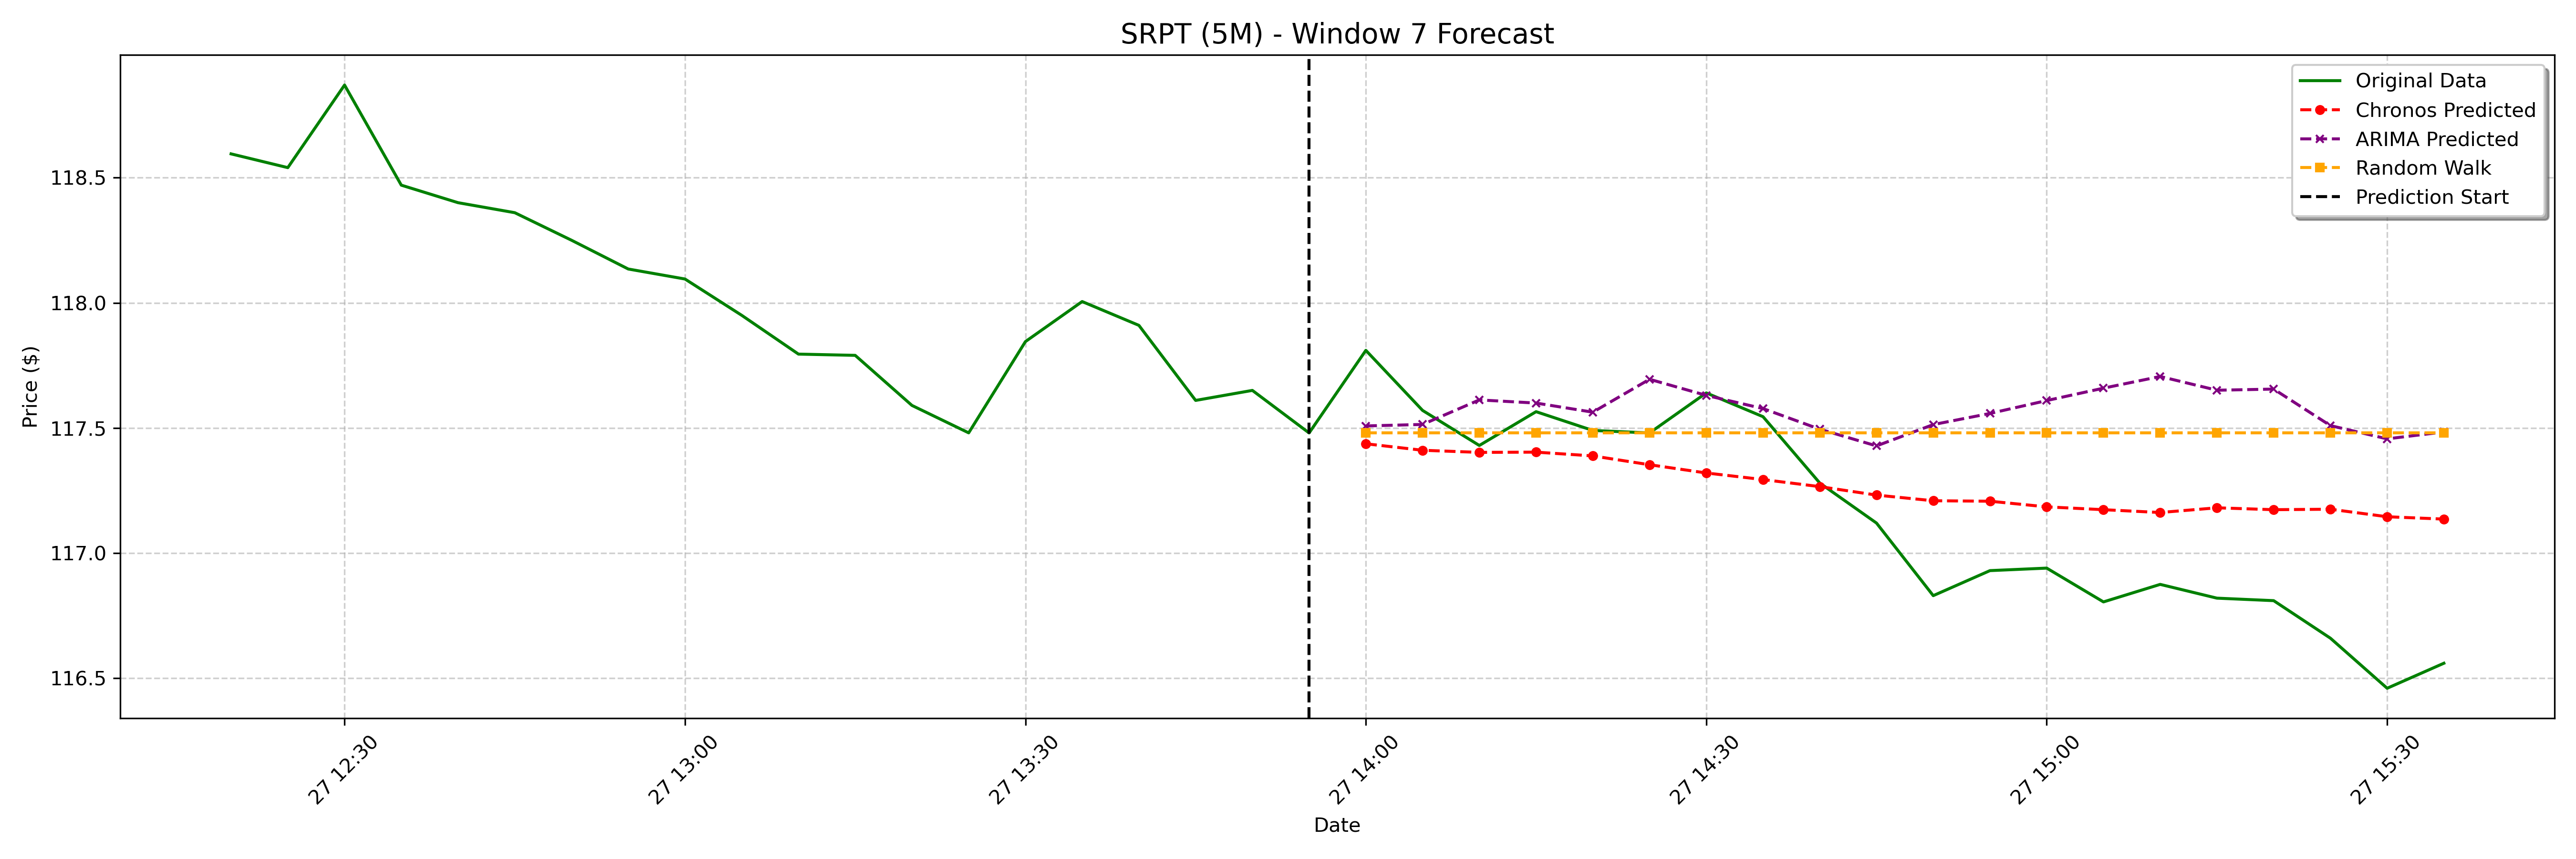

Data behind this chart, as committed beside it:
date, actual, chronos_forecast, arima_forecast, random_walk_forecast
2025-01-27 14:00:00-05:00, 117.8, 117.4, 117.5, 117.5
2025-01-27 14:05:00-05:00, 117.6, 117.4, 117.5, 117.5
2025-01-27 14:10:00-05:00, 117.4, 117.4, 117.6, 117.5
2025-01-27 14:15:00-05:00, 117.6, 117.4, 117.6, 117.5
2025-01-27 14:20:00-05:00, 117.5, 117.4, 117.6, 117.5
2025-01-27 14:25:00-05:00, 117.5, 117.4, 117.7, 117.5
2025-01-27 14:30:00-05:00, 117.6, 117.3, 117.6, 117.5
2025-01-27 14:35:00-05:00, 117.5, 117.3, 117.6, 117.5
2025-01-27 14:40:00-05:00, 117.3, 117.3, 117.5, 117.5
2025-01-27 14:45:00-05:00, 117.1, 117.2, 117.4, 117.5
2025-01-27 14:50:00-05:00, 116.8, 117.2, 117.5, 117.5
2025-01-27 14:55:00-05:00, 116.9, 117.2, 117.6, 117.5
2025-01-27 15:00:00-05:00, 116.9, 117.2, 117.6, 117.5
2025-01-27 15:05:00-05:00, 116.8, 117.2, 117.7, 117.5
2025-01-27 15:10:00-05:00, 116.9, 117.2, 117.7, 117.5
2025-01-27 15:15:00-05:00, 116.8, 117.2, 117.7, 117.5
2025-01-27 15:20:00-05:00, 116.8, 117.2, 117.7, 117.5
2025-01-27 15:25:00-05:00, 116.7, 117.2, 117.5, 117.5
2025-01-27 15:30:00-05:00, 116.5, 117.1, 117.5, 117.5
2025-01-27 15:35:00-05:00, 116.6, 117.1, 117.5, 117.5
